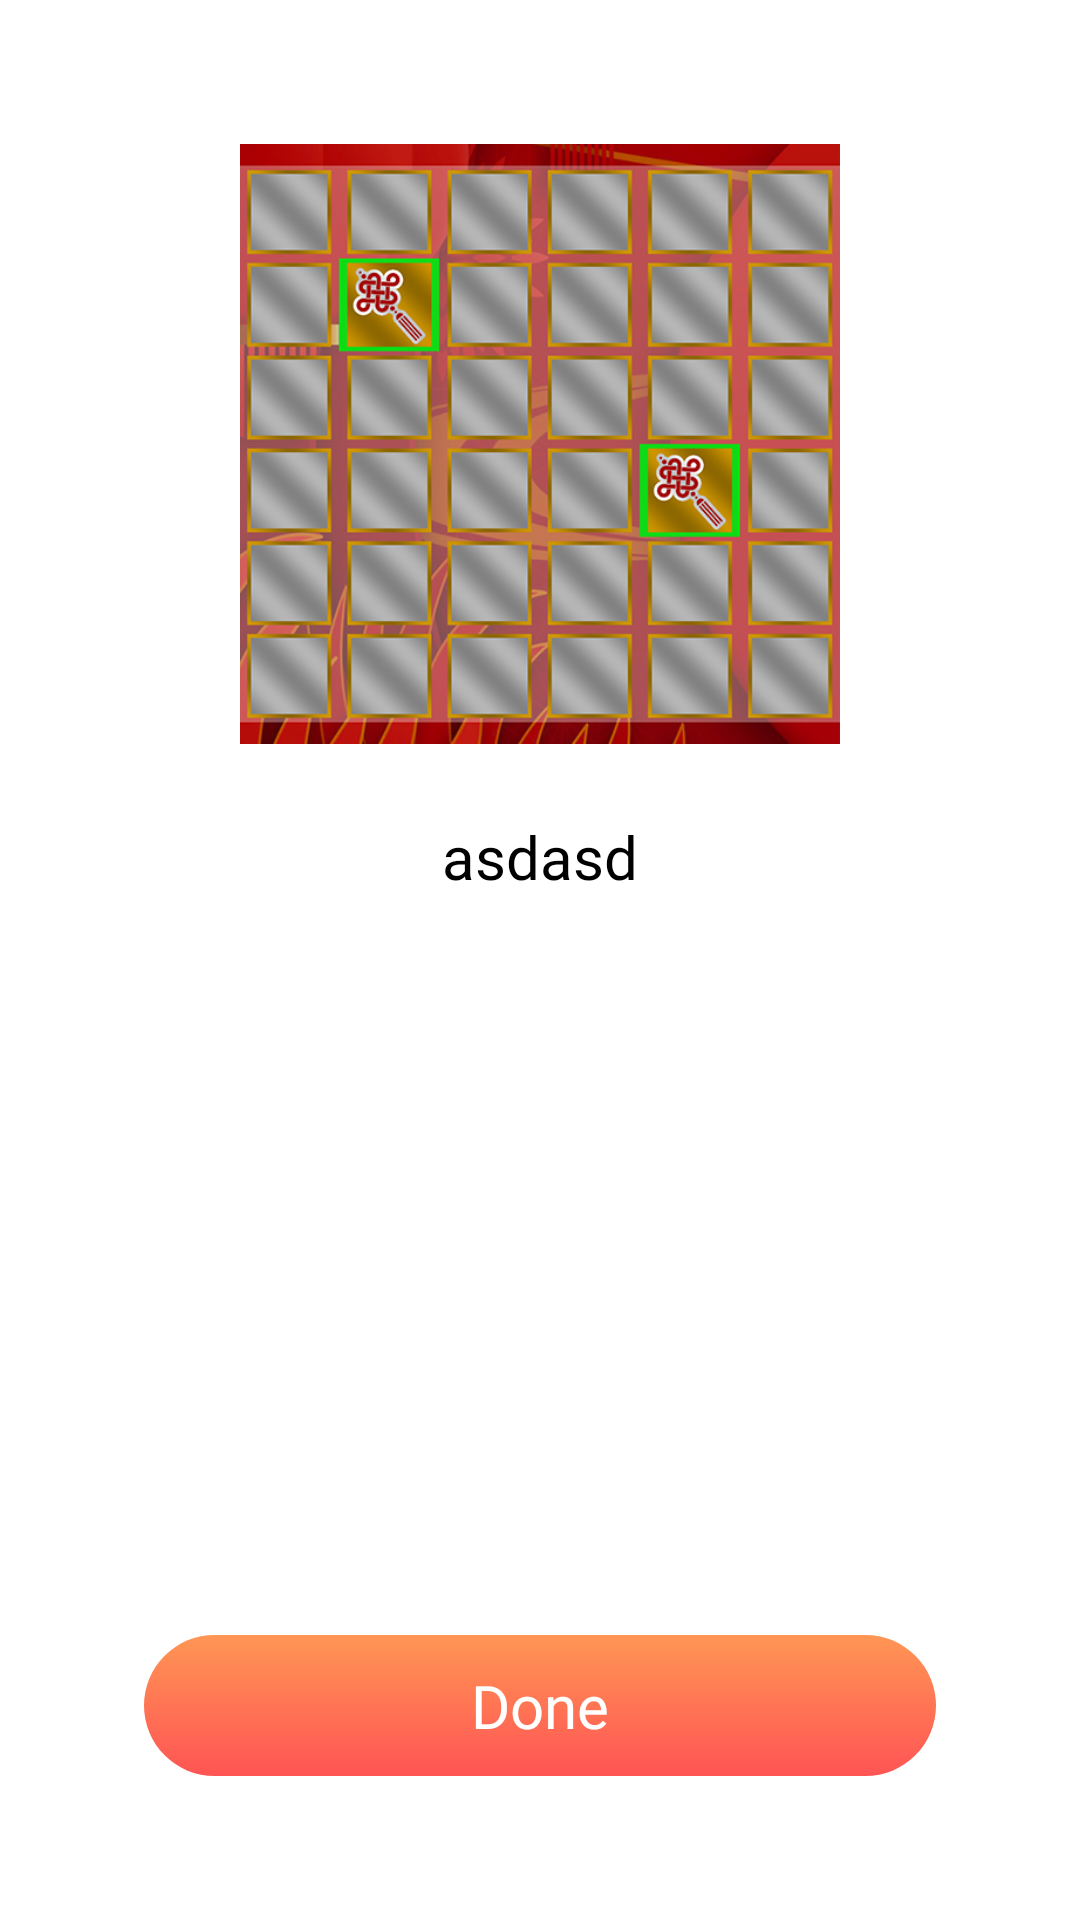

The Android layout XML behind this screen, and the referenced resources:
<!-- AndroidManifest.xml: application theme Theme.Fortuneflipfun -->
<!-- res/layout/activity_how_to_memory_game.xml -->
<?xml version="1.0" encoding="utf-8"?>
<androidx.constraintlayout.widget.ConstraintLayout xmlns:android="http://schemas.android.com/apk/res/android"
    xmlns:app="http://schemas.android.com/apk/res-auto"
    xmlns:tools="http://schemas.android.com/tools"
    android:layout_width="match_parent"
    android:layout_height="match_parent"
    tools:context=".HowToMemoryGame">
    <ImageView
        android:layout_width="1000dp"
        android:layout_height="0dp"
        android:background="@drawable/app_bg"
        app:layout_constraintRight_toRightOf="parent"
        app:layout_constraintTop_toTopOf="parent"
        app:layout_constraintBottom_toBottomOf="parent"/>

    <androidx.constraintlayout.widget.ConstraintLayout
        android:layout_width="match_parent"
        android:layout_height="match_parent"
        android:layout_margin="24dp"
        android:background="@drawable/shape_rounded_white80">
        <ImageView
            android:id="@+id/sample"
            android:layout_width="200dp"
            android:layout_height="200dp"
            android:background="@drawable/sample"
            app:layout_constraintLeft_toLeftOf="parent"
            app:layout_constraintRight_toRightOf="parent"
            app:layout_constraintTop_toTopOf="parent"
            android:layout_marginTop="24dp"/>

        <TextView
            android:id="@+id/tvInstructions"
            android:layout_width="match_parent"
            android:layout_height="wrap_content"
            android:layout_marginTop="24dp"
            android:layout_marginHorizontal="24dp"
            app:layout_constraintTop_toBottomOf="@id/sample"
            android:text="asdasd"
            android:fontFamily="@font/canava_regular"
            android:textColor="@color/black"
            android:textSize="20dp"
            android:gravity="center"/>

        <TextView
            android:id="@+id/tvDoneHowToBtn"
            android:clickable="true"
            android:layout_width="match_parent"
            android:layout_height="wrap_content"
            android:layout_margin="24dp"
            android:padding="10dp"
            app:layout_constraintBottom_toBottomOf="parent"
            android:background="@drawable/shape_rounded_btn"
            android:text="Done"
            android:gravity="center"
            android:fontFamily="@font/canava_regular"
            android:textColor="@color/white"
            android:textSize="20dp"/>
    </androidx.constraintlayout.widget.ConstraintLayout>

</androidx.constraintlayout.widget.ConstraintLayout>
<!-- resources referenced by this layout -->
<resources>
  <color name="black">#FF000000</color>
  <color name="white">#FFFFFFFF</color>
  <!-- drawable sample: png bitmap (drawable, 178357 bytes) -->
  <!-- drawable shape_rounded_btn (drawable) -->
  <?xml version="1.0" encoding="utf-8"?>
  <ripple xmlns:android="http://schemas.android.com/apk/res/android"
  xmlns:tools="http://schemas.android.com/tools"
  android:color="#69FFFFFF"
  tools:targetApi="tiramisu"> 
  <item android:id="@android:id/background">
      <shape android:shape="rectangle">
          <gradient
              android:startColor="@color/btn_orange"
              android:endColor="@color/btn_red"
              android:angle="270"/> 
          <corners
              android:radius="30dp"
              />
      </shape>
  </item>
  </ripple>
  <!-- drawable shape_rounded_white80 (drawable) -->
  <?xml version="1.0" encoding="utf-8"?>
  <shape xmlns:android="http://schemas.android.com/apk/res/android">
      <solid
          android:color="@color/white_80_percent"/> 
  
      <corners
          android:radius="15dp"
          />
  </shape>
  <style name="Theme.Fortuneflipfun" parent="Theme.MaterialComponents.DayNight.NoActionBar">
          
          <item name="colorPrimary">@color/purple_500</item>
          <item name="colorPrimaryVariant">@color/purple_700</item>
          <item name="colorOnPrimary">@color/white</item>
          
          <item name="colorSecondary">@color/teal_200</item>
          <item name="colorSecondaryVariant">@color/teal_700</item>
          <item name="colorOnSecondary">@color/black</item>
          
          <item name="android:statusBarColor">?attr/colorPrimaryVariant</item>
          
      </style>
  <color name="btn_orange">#ff9654</color>
  <color name="btn_red">#ff5454</color>
  <color name="white_80_percent">#80FFFFFF</color>
  <color name="purple_500">#FF6200EE</color>
  <color name="purple_700">#FF3700B3</color>
  <color name="teal_200">#FF03DAC5</color>
  <color name="teal_700">#FF018786</color>
</resources>
